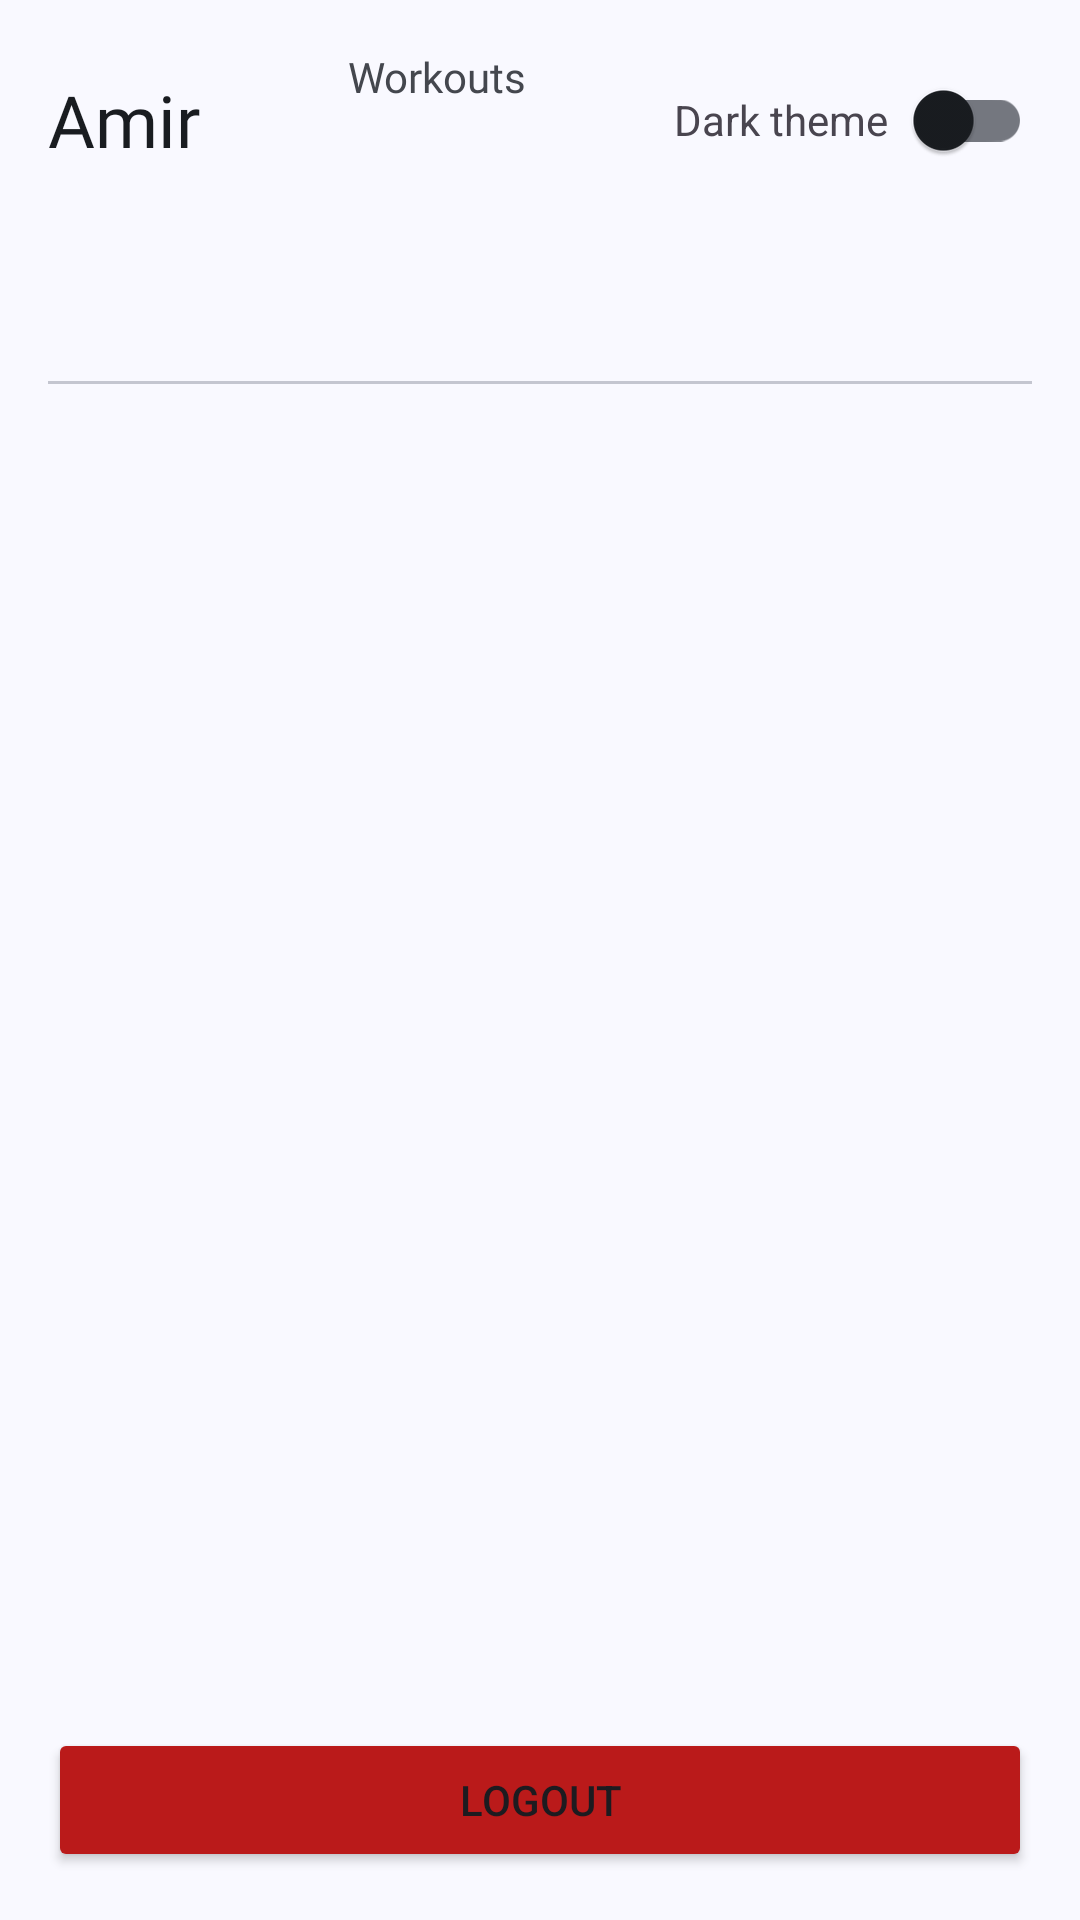

The Android layout XML behind this screen, and the referenced resources:
<!-- AndroidManifest.xml: application theme Theme.ExerWise -->
<!-- res/layout/fragment_profile.xml -->
<?xml version="1.0" encoding="utf-8"?>
<LinearLayout xmlns:android="http://schemas.android.com/apk/res/android"
    xmlns:tools="http://schemas.android.com/tools"
    android:layout_width="match_parent"
    android:layout_height="match_parent"
    xmlns:app="http://schemas.android.com/apk/res-auto"
    android:orientation="vertical"
    android:padding="@dimen/dimen_16"
    tools:context=".presentation.fragment.ProfileFragment">

    <LinearLayout
        android:layout_width="match_parent"
        android:layout_height="wrap_content"
        android:orientation="horizontal">

        <TextView
            android:id="@+id/userName"
            style="@style/LargeTextViewStyle"
            android:layout_gravity="center"
            android:text="Amir" />

        <LinearLayout
            android:layout_width="0dp"
            android:layout_height="wrap_content"
            android:layout_weight="1"
            android:orientation="vertical">

            <TextView
                style="@style/SmallTextViewStyle"
                android:layout_width="match_parent"
                android:gravity="center"
                android:text="@string/workouts" />

            <TextView
                android:id="@+id/workoutsTV"
                style="@style/MediumTextViewStyle"
                android:layout_width="match_parent"
                android:gravity="center"
                android:text="" />

        </LinearLayout>

        <TextView
            android:layout_width="wrap_content"
            android:layout_height="wrap_content"
            android:text="Dark theme" />

        <com.google.android.material.switchmaterial.SwitchMaterial
            android:id="@+id/darkThemeSwitch"
            android:layout_width="wrap_content"
            android:layout_height="wrap_content" />

    </LinearLayout>

    <com.google.android.material.tabs.TabLayout
        android:id="@+id/tabLayout"
        android:layout_width="match_parent"
        android:layout_height="wrap_content"
        app:tabMode="fixed"
        app:tabGravity="fill"
        android:layout_marginTop="@dimen/dimen_16" />

    <androidx.viewpager2.widget.ViewPager2
        android:id="@+id/viewPager"
        android:layout_width="match_parent"
        android:layout_height="0dp"
        android:layout_marginBottom="@dimen/dimen_16"
        android:layout_weight="1" />

    

    <Button
        android:id="@+id/logoutButton"
        android:layout_width="match_parent"
        android:layout_height="wrap_content"
        android:backgroundTint="?attr/colorError"
        android:text="Logout" />

</LinearLayout>
<!-- resources referenced by this layout -->
<resources>
  <dimen name="dimen_16">16dp</dimen>
  <string name="workouts">Workouts</string>
  <style name="LargeTextViewStyle">
          <item name="android:layout_width">wrap_content</item>
          <item name="android:layout_height">wrap_content</item>
          <item name="android:textColor">?attr/colorOnSurface</item>
          <item name="android:textSize">@dimen/dimen_24sp</item>
          <item name="android:fontFamily">@font/lexend_medium</item>
      </style>
  <style name="MediumTextViewStyle">
          <item name="android:layout_width">wrap_content</item>
          <item name="android:layout_height">wrap_content</item>
          <item name="android:textColor">?attr/colorOnSurface</item>
          <item name="android:textSize">@dimen/dimen_18sp</item>
          <item name="android:fontFamily">@font/lexend_medium</item>
      </style>
  <style name="SmallTextViewStyle">
          <item name="android:layout_width">wrap_content</item>
          <item name="android:layout_height">wrap_content</item>
          <item name="android:textColor">?attr/colorOnSurfaceVariant</item>
          <item name="android:textSize">@dimen/dimen_14sp</item>
          <item name="android:fontFamily">@font/lexend_regular</item>
      </style>
  <style name="Theme.ExerWise" parent="Base.Theme.ExerWise" />
  <dimen name="dimen_24sp">24sp</dimen>
  <dimen name="dimen_18sp">18sp</dimen>
  <dimen name="dimen_14sp">14sp</dimen>
  <color name="md_theme_primary">#415F91</color>
  <color name="md_theme_onPrimary">#FFFFFF</color>
  <color name="md_theme_primaryContainer">#D6E3FF</color>
  <color name="md_theme_onPrimaryContainer">#001B3E</color>
  <color name="md_theme_secondary">#565F71</color>
  <color name="md_theme_onSecondary">#FFFFFF</color>
  <color name="md_theme_secondaryContainer">#DAE2F9</color>
  <color name="md_theme_onSecondaryContainer">#131C2B</color>
  <color name="md_theme_tertiary">#705575</color>
  <color name="md_theme_onTertiary">#FFFFFF</color>
  <color name="md_theme_tertiaryContainer">#FAD8FD</color>
  <color name="md_theme_onTertiaryContainer">#28132E</color>
  <color name="md_theme_error">#BA1A1A</color>
  <color name="md_theme_onError">#FFFFFF</color>
  <color name="md_theme_errorContainer">#FFDAD6</color>
  <color name="md_theme_onErrorContainer">#410002</color>
  <color name="md_theme_background">#F9F9FF</color>
  <color name="md_theme_onBackground">#191C20</color>
  <color name="md_theme_surface">#F9F9FF</color>
  <color name="md_theme_onSurface">#191C20</color>
  <color name="md_theme_surfaceVariant">#E0E2EC</color>
  <color name="md_theme_onSurfaceVariant">#44474E</color>
  <color name="md_theme_outline">#74777F</color>
  <color name="md_theme_outlineVariant">#C4C6D0</color>
  <color name="md_theme_inverseSurface">#2E3036</color>
  <color name="md_theme_inverseOnSurface">#F0F0F7</color>
  <color name="md_theme_inversePrimary">#AAC7FF</color>
  <color name="md_theme_primaryFixed">#D6E3FF</color>
  <color name="md_theme_onPrimaryFixed">#001B3E</color>
  <color name="md_theme_primaryFixedDim">#AAC7FF</color>
  <color name="md_theme_onPrimaryFixedVariant">#284777</color>
  <color name="md_theme_secondaryFixed">#DAE2F9</color>
  <color name="md_theme_onSecondaryFixed">#131C2B</color>
  <color name="md_theme_secondaryFixedDim">#BEC6DC</color>
  <color name="md_theme_onSecondaryFixedVariant">#3E4759</color>
  <color name="md_theme_tertiaryFixed">#FAD8FD</color>
  <color name="md_theme_onTertiaryFixed">#28132E</color>
  <color name="md_theme_tertiaryFixedDim">#DDBCE0</color>
  <color name="md_theme_onTertiaryFixedVariant">#573E5C</color>
  <color name="md_theme_surfaceDim">#D9D9E0</color>
  <color name="md_theme_surfaceBright">#F9F9FF</color>
  <color name="md_theme_surfaceContainerLowest">#FFFFFF</color>
  <color name="md_theme_surfaceContainerLow">#F3F3FA</color>
  <color name="md_theme_surfaceContainer">#EDEDF4</color>
  <color name="md_theme_surfaceContainerHigh">#E7E8EE</color>
  <color name="md_theme_surfaceContainerHighest">#E2E2E9</color>
</resources>
